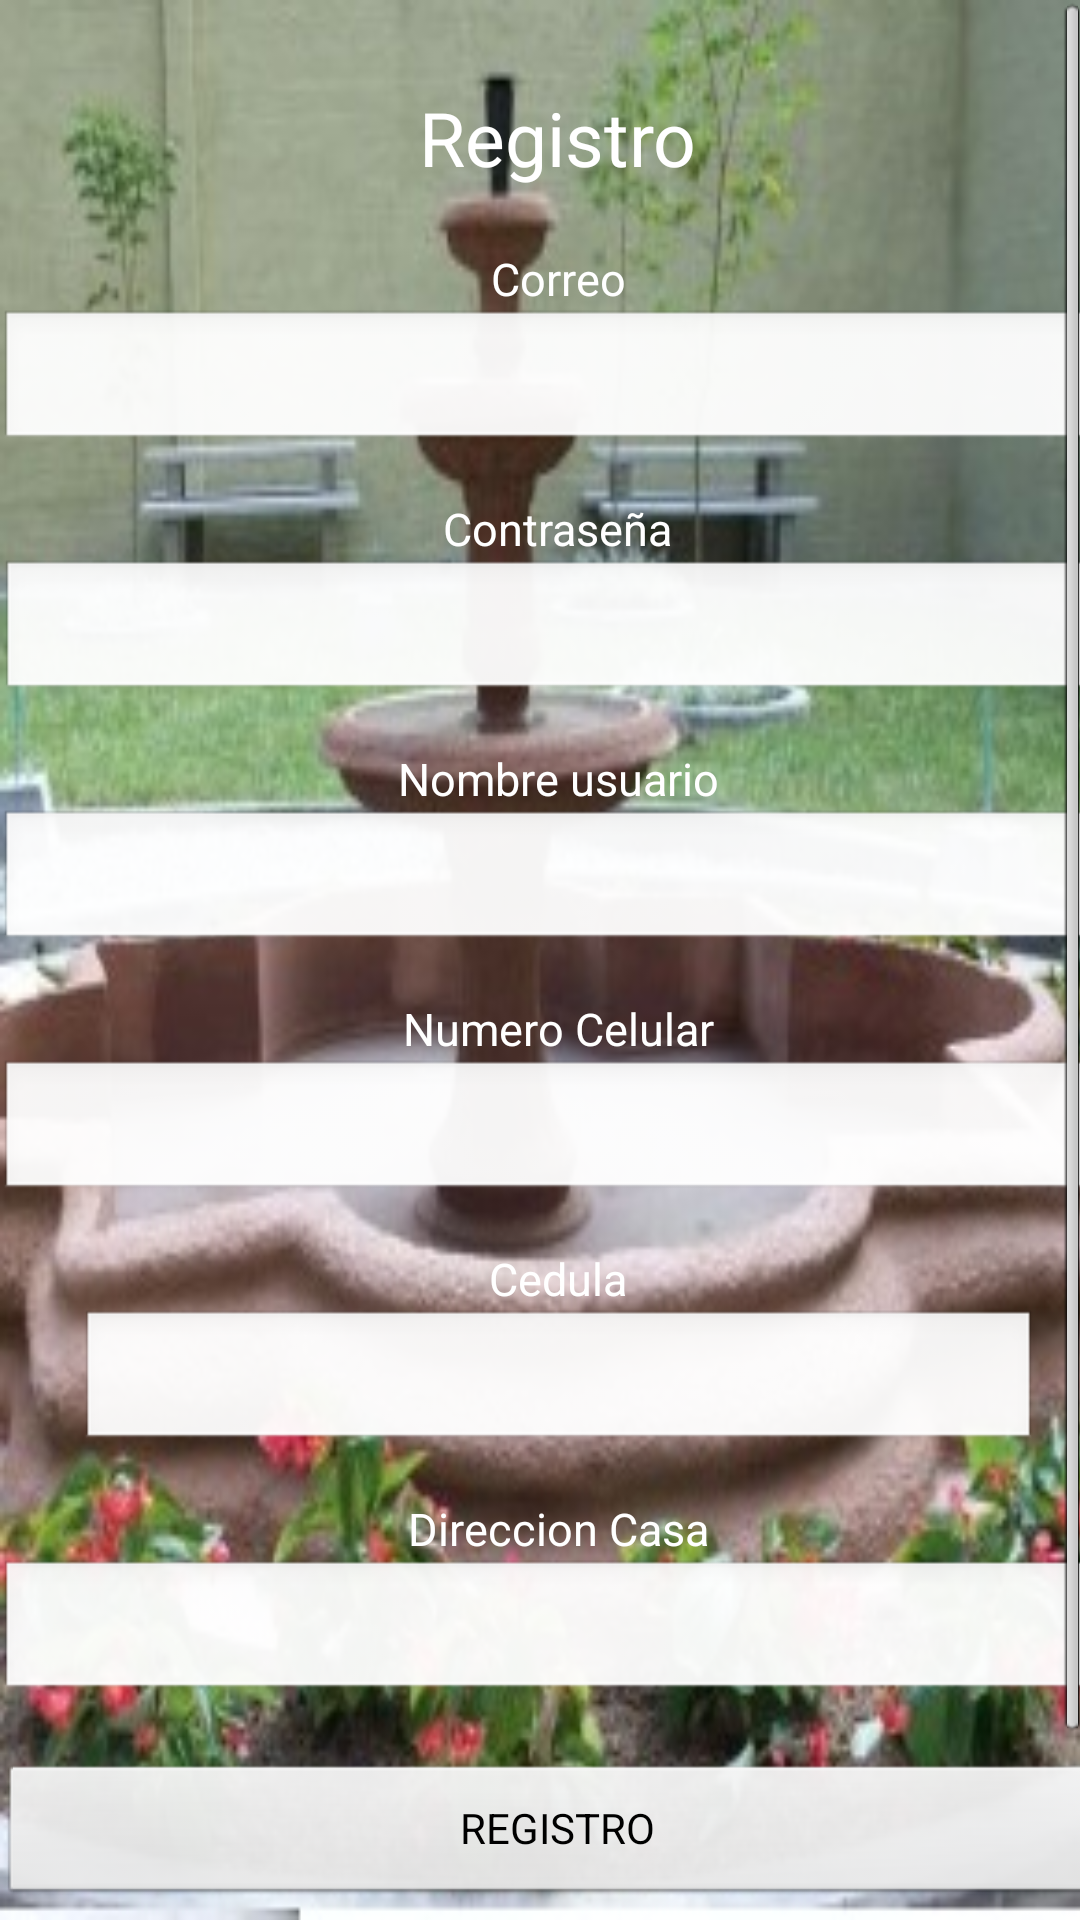

Write the Android layout XML for this screen, with the resource values it uses.
<!-- AndroidManifest.xml: application theme AppTheme -->
<!-- res/layout/activity_registro.xml -->
<RelativeLayout xmlns:android="http://schemas.android.com/apk/res/android"
    xmlns:tools="http://schemas.android.com/tools" android:layout_width="match_parent"
    android:layout_height="match_parent" android:paddingLeft="@dimen/activity_horizontal_margin"
    android:paddingRight="@dimen/activity_horizontal_margin"
    android:paddingTop="@dimen/activity_vertical_margin"
    android:background="@drawable/registro"
    android:paddingBottom="@dimen/activity_vertical_margin"
    tools:context="taxiwebserviquibdo.elienco.com.funlamweb.registro">

    <ScrollView
        android:id="@+id/scrollView1"
        android:layout_width="fill_parent"
        android:layout_height="fill_parent"
        android:layout_alignParentRight="true"
        android:layout_alignParentEnd="true"
        android:layout_alignParentLeft="true"
        android:layout_alignParentStart="true"
        android:layout_alignParentTop="true">

        <LinearLayout
            android:id="@+id/linearLayout1"
            android:layout_width="match_parent"
            android:layout_height="match_parent"
            android:layout_gravity="center_horizontal"
            android:focusable="false"
            android:focusableInTouchMode="false"
            android:orientation="vertical"
            android:weightSum="1"
            android:paddingTop="29dp">


            <LinearLayout
                android:id="@+id/linearLayout2"
                android:layout_width="373dp"
                android:layout_height="match_parent"
                android:layout_gravity="top"
                android:focusable="true"
                android:focusableInTouchMode="true"
                android:gravity="center"
                android:orientation="vertical"
                android:weightSum="1"
                android:layout_weight="1.50">
                <TextView
                    android:layout_width="wrap_content"
                    android:layout_height="wrap_content"
                    android:textAppearance="?android:attr/textAppearanceLarge"
                    android:text="Registro"
                    android:id="@+id/textView"
                    android:textColor="#fff"
                    android:textSize="25dp"
                    android:layout_alignParentTop="true"
                    android:layout_centerHorizontal="true" />

                <TextView
                    android:layout_width="wrap_content"
                    android:layout_height="wrap_content"
                    android:textAppearance="?android:attr/textAppearanceSmall"
                    android:text="Correo"
                    android:textColor="#fff"
                    android:textSize="15dp"
                    android:id="@+id/txtnombre"
                    android:layout_below="@+id/textView"
                    android:layout_alignParentLeft="true"
                    android:layout_alignParentStart="true"
                    android:layout_marginTop="20dp"
                    android:layout_gravity="center_horizontal" />

                <EditText
                    android:layout_width="match_parent"
                    android:layout_height="wrap_content"
                    android:id="@+id/edtusuario"
                    android:layout_below="@+id/txtnombre"
                    android:layout_alignParentLeft="true"
                    android:layout_alignParentStart="true"
                    android:layout_alignParentRight="true"
                    android:layout_alignParentEnd="true"
                    android:layout_gravity="center_horizontal" />

                <TextView
                    android:layout_width="wrap_content"
                    android:layout_height="wrap_content"
                    android:textAppearance="?android:attr/textAppearanceSmall"
                    android:text="Contraseña"
                    android:id="@+id/textView4"
                    android:textColor="#fff"
                    android:textSize="15dp"
                    android:layout_below="@+id/edtnombre"
                    android:layout_alignParentLeft="true"
                    android:layout_alignParentStart="true"
                    android:layout_marginTop="15dp" />

                <EditText
                    android:layout_width="372dp"
                    android:layout_height="wrap_content"
                    android:inputType="textPassword"
                    android:ems="10"
                    android:id="@+id/edtcontrasena"
                    android:layout_below="@+id/textView4"
                    android:layout_alignParentLeft="true"
                    android:layout_alignParentStart="true"
                    android:layout_alignRight="@+id/edtusuario"
                    android:layout_alignEnd="@+id/edtusuario" />

                <TextView
                    android:layout_width="wrap_content"
                    android:layout_height="wrap_content"
                    android:textAppearance="?android:attr/textAppearanceSmall"
                    android:text="Nombre usuario"
                    android:id="@+id/textView8"
                    android:layout_below="@+id/edtusuario"
                    android:layout_alignLeft="@+id/textView7"
                    android:layout_alignStart="@+id/textView7"
                    android:layout_marginTop="15dp"
                    android:textColor="#fff"
                    android:textSize="15dp"
                    android:layout_gravity="center_horizontal" />

                <EditText
                    android:layout_width="match_parent"
                    android:layout_height="wrap_content"
                    android:id="@+id/edtnombre"
                    android:layout_below="@+id/textView8"
                    android:layout_alignRight="@+id/edtusuario"
                    android:layout_alignEnd="@+id/edtusuario"
                    android:layout_alignParentLeft="true"
                    android:layout_alignParentStart="true"
                    android:layout_gravity="center_horizontal" />

                <TextView
                    android:layout_width="wrap_content"
                    android:layout_height="wrap_content"
                    android:textAppearance="?android:attr/textAppearanceSmall"
                    android:text="Numero Celular"
                    android:id="@+id/textView5"
                    android:layout_below="@+id/edtcontrasena"
                    android:layout_alignParentLeft="true"
                    android:layout_alignParentStart="true"
                    android:layout_marginTop="15dp"
                    android:textColor="#fff"
                    android:textSize="15dp"/>

                <EditText
                    android:layout_width="match_parent"
                    android:layout_height="wrap_content"
                    android:inputType="phone"
                    android:ems="10"
                    android:id="@+id/edtcelular"
                    android:layout_below="@+id/textView5"
                    android:layout_alignParentLeft="true"
                    android:layout_alignParentStart="true"
                    android:layout_alignParentRight="true"
                    android:layout_alignParentEnd="true" />

                <TextView
                    android:layout_width="wrap_content"
                    android:layout_height="wrap_content"
                    android:textAppearance="?android:attr/textAppearanceSmall"
                    android:text="Cedula"
                    android:id="@+id/textView6"
                    android:layout_below="@+id/edtcelular"
                    android:layout_alignParentLeft="true"
                    android:layout_alignParentStart="true"
                    android:layout_marginTop="15dp"
                    android:textColor="#fff"
                    android:textSize="15dp"/>

                <EditText
                    android:layout_width="319dp"
                    android:layout_height="wrap_content"
                    android:inputType="number"
                    android:ems="10"
                    android:id="@+id/edtcedula"
                    android:layout_below="@+id/textView6"
                    android:layout_alignParentLeft="true"
                    android:layout_alignParentStart="true"
                    android:layout_alignParentRight="true"
                    android:layout_alignParentEnd="true" />

                <TextView
                    android:layout_width="wrap_content"
                    android:layout_height="wrap_content"
                    android:textAppearance="?android:attr/textAppearanceSmall"
                    android:text="Direccion Casa"
                    android:id="@+id/textView7"
                    android:layout_below="@+id/edtcedula"
                    android:layout_alignParentLeft="true"
                    android:layout_alignParentStart="true"
                    android:layout_marginTop="15dp"
                    android:textColor="#fff"
                    android:textSize="15dp"/>

                <EditText
                    android:layout_width="match_parent"
                    android:layout_height="wrap_content"
                    android:id="@+id/edtcasa"
                    android:layout_below="@+id/textView7"
                    android:layout_alignParentLeft="true"
                    android:layout_alignParentStart="true"
                    android:layout_alignRight="@+id/edtcedula"
                    android:layout_alignEnd="@+id/edtcedula" />

                <Button
                    android:layout_width="match_parent"
                    android:layout_height="wrap_content"
                    android:text="REGISTRO"
                    android:id="@+id/btnregistro"
                    android:layout_below="@+id/edtcasa"
                    android:layout_toLeftOf="@+id/textView"
                    android:layout_alignParentLeft="true"
                    android:layout_alignParentStart="true"
                    android:layout_marginTop="20dp"
                    android:onClick="btnregistrar" />

                <Button
                    android:layout_width="match_parent"
                    android:layout_height="wrap_content"
                    android:text="Inicio Sesion"
                    android:id="@+id/btninicio"
                    android:layout_gravity="center_horizontal"
                    android:layout_marginTop="25dp"
                    android:onClick="btninicio" />

            </LinearLayout>
        </LinearLayout>
    </ScrollView>
</RelativeLayout>
<!-- resources referenced by this layout -->
<resources>
  <!-- drawable registro: jpg bitmap (drawable, 46556 bytes) -->
  <style name="AppTheme" parent="AppBaseTheme">
          
      </style>
  <style name="AppBaseTheme" parent="android:Theme.Light">
          
      </style>
</resources>
